Dataset: data (GitHub, alba-k/coffee-roast-classifier). Classes: claro, medio, medio oscuro, nada otro, oscuro, quemado, verde.

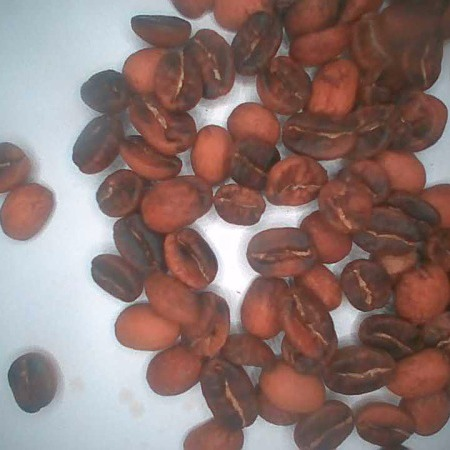
Label: medio

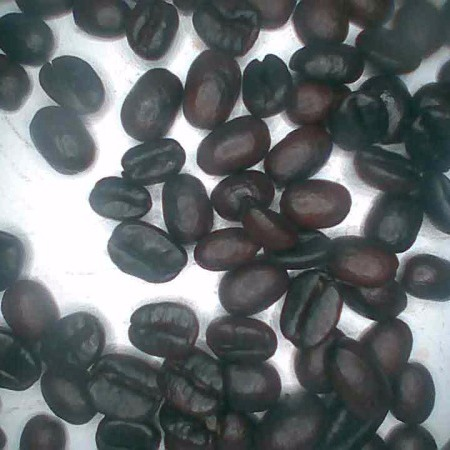
Label: oscuro

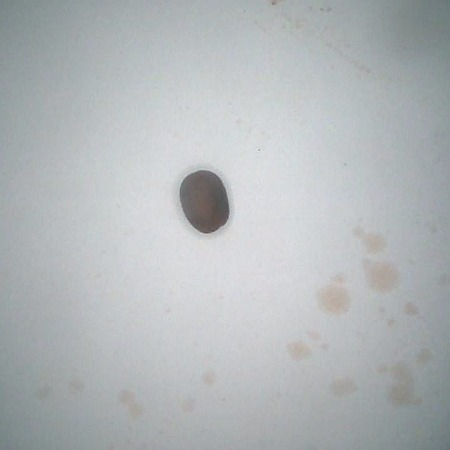
Label: medio oscuro

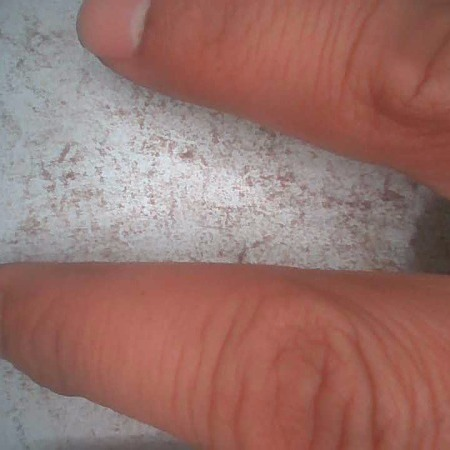
Label: nada otro

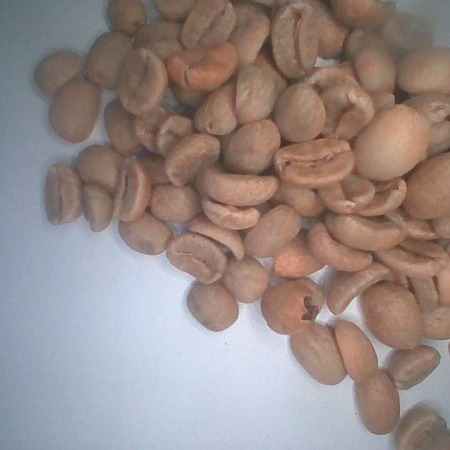
Label: verde

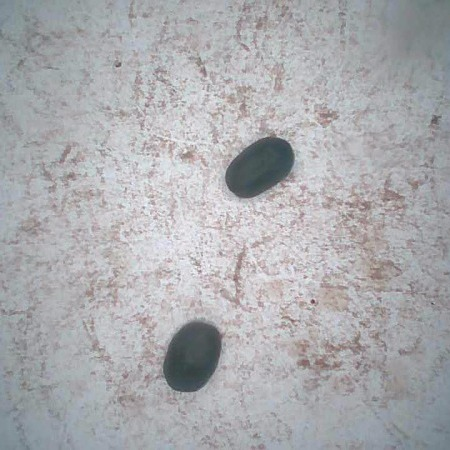
Label: quemado
